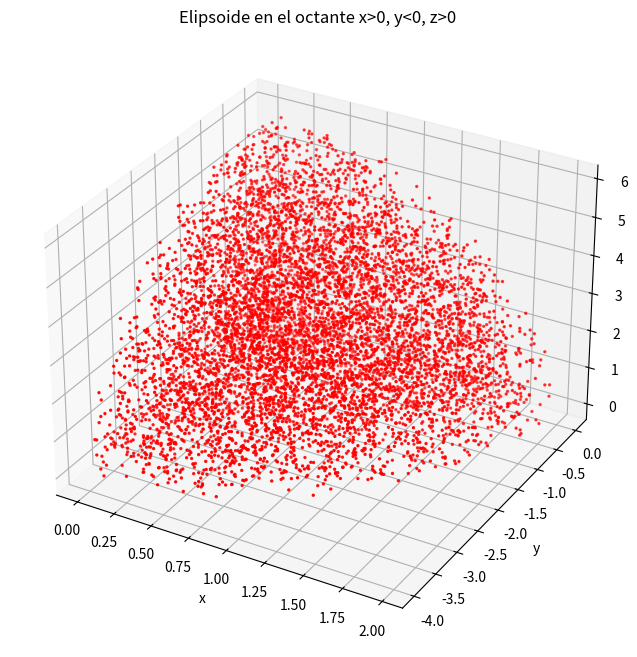

Generate this figure with matplotlib: (Note: this script raises an exception after producing the figure.)
import matplotlib.pyplot as plt
import numpy as np

veces = 50
m = 100000

ax, bx = 0, 2
ay, by = -4, 0
az, bz = 0, 6

sa = 0
saa = 0

for k in range(veces):
    x = np.random.uniform(ax, bx, m)
    y = np.random.uniform(ay, by, m)
    z = np.random.uniform(az, bz, m)

    condicion = x**2 / 4 + y**2 / 16 + z**2 / 36 <= 1

    n = np.sum(condicion)

    volumen = n * (bx - ax) * (by - ay) * (bz - az) / m

    sa += volumen
    saa += volumen**2

prom = sa / veces
desv = np.sqrt((veces * saa - sa**2) / veces)
m_graf = 15000

x = np.random.uniform(ax, bx, m_graf)
y = np.random.uniform(ay, by, m_graf)
z = np.random.uniform(az, bz, m_graf)

condicion = x**2 / 4 + y**2 / 16 + z**2 / 36 <= 1

u = np.linspace(0, np.pi / 2, 60)
v = np.linspace(np.pi, 2 * np.pi, 60)

u, v = np.meshgrid(u, v)

X = 2 * np.sin(u) * np.cos(v)
Y = 4 * np.sin(u) * np.sin(v)
Z = 6 * np.cos(u)

# Gráfico 3D
fig = plt.figure(figsize=(10, 8))
ax3d = fig.add_subplot(111, projection="3d")
ax3d.scatter(x[condicion], y[condicion], z[condicion], s=2, color="red")
ax3d.set_xlabel("x")
ax3d.set_ylabel("y")
ax3d.set_zlabel("z")
ax3d.set_title("Elipsoide en el octante x>0, y<0, z>0")
plt.savefig("Lab08/img/lab/3.png", dpi=300)
plt.show()
print("Volumen estimado =", prom)
print("Desviación =", desv)
print("Volumen exacto =", 8 * np.pi)
